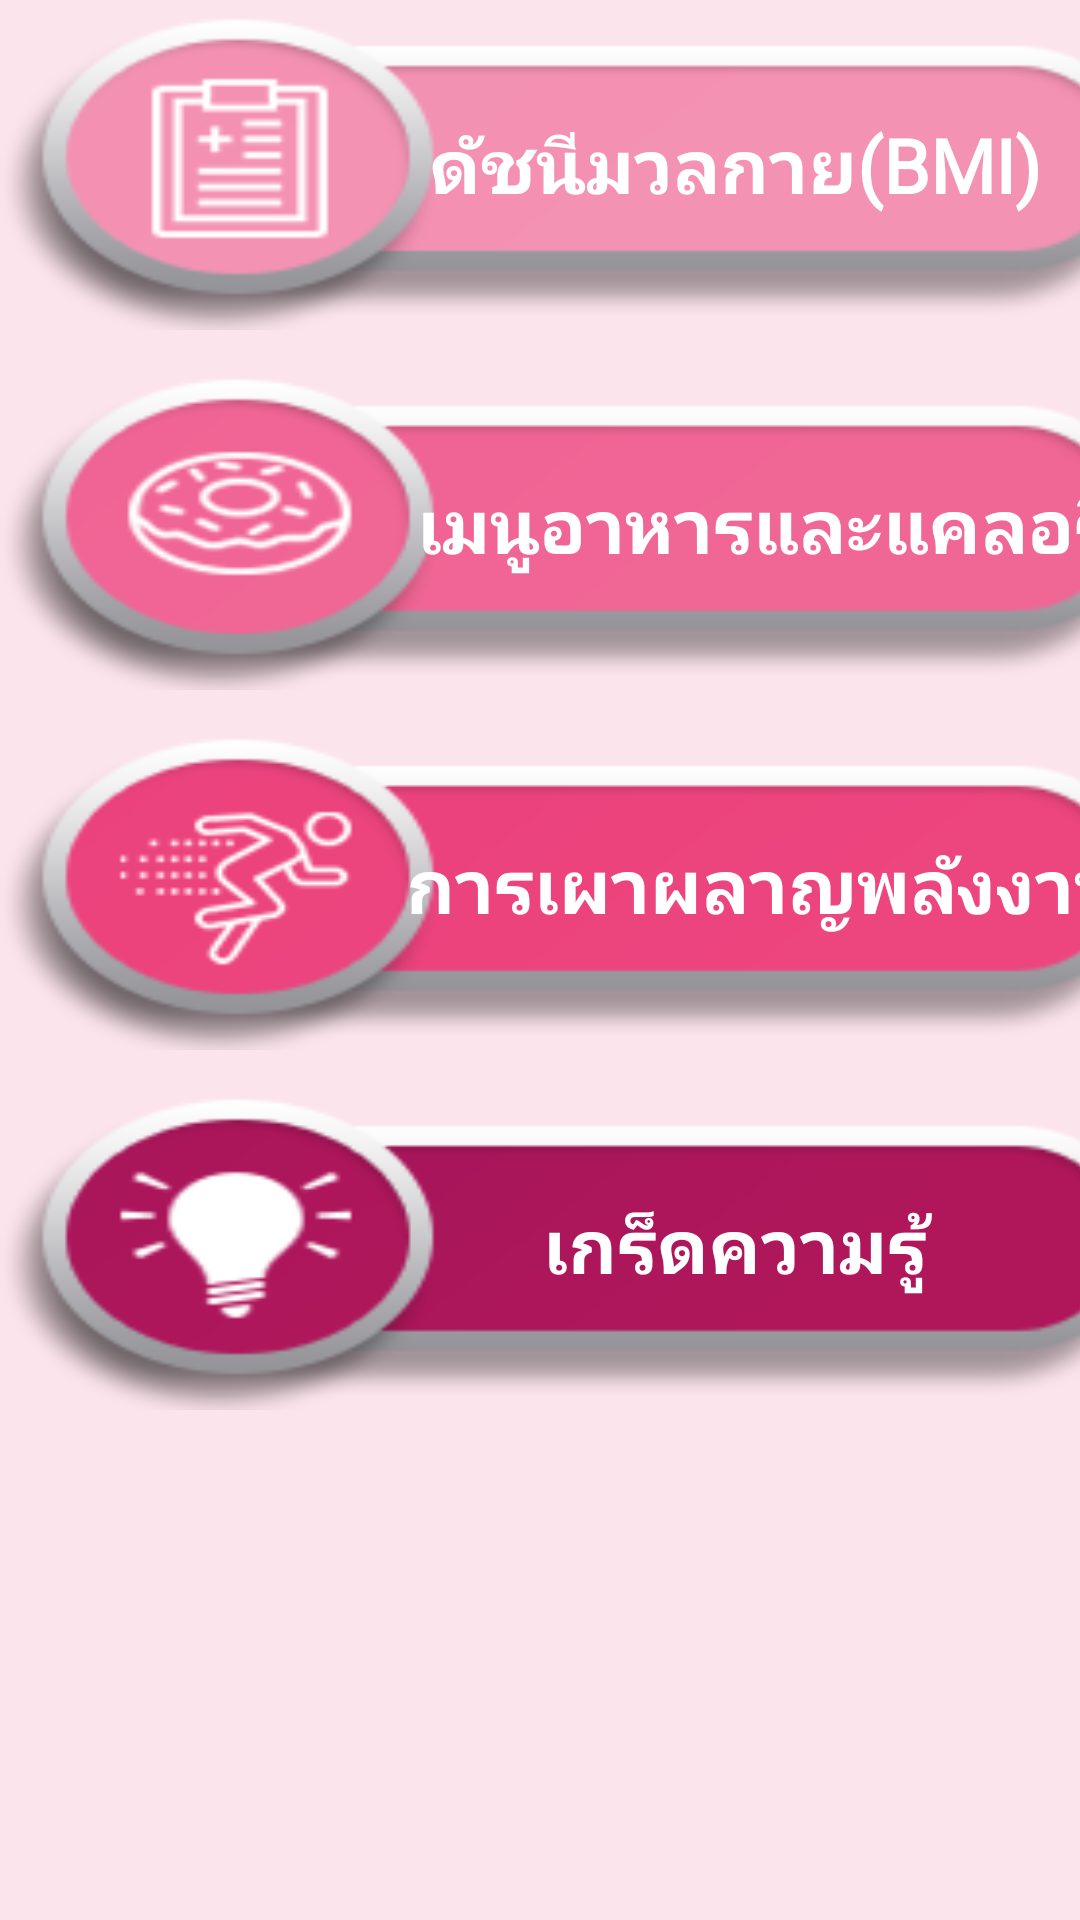

The Android layout XML behind this screen, and the referenced resources:
<!-- AndroidManifest.xml: application theme AppTheme -->
<!-- res/layout/activity_main.xml -->
<?xml version="1.0" encoding="utf-8"?>
<RelativeLayout xmlns:android="http://schemas.android.com/apk/res/android"
    xmlns:app="http://schemas.android.com/apk/res-auto"
    xmlns:tools="http://schemas.android.com/tools"
    android:id="@+id/activity_main"
    android:layout_width="match_parent"
    android:layout_height="match_parent"
    tools:context="com.example.a1010.obesityguide.MainActivity">

    <ScrollView
        android:layout_width="match_parent"
        android:layout_height="match_parent"
        android:background="#FCE4EC">

        <LinearLayout
            android:layout_width="match_parent"
            android:layout_height="wrap_content"
            android:layout_alignParentStart="true"
            android:layout_alignParentTop="true"
            android:orientation="vertical">

            <LinearLayout
                android:layout_width="match_parent"
                android:layout_height="match_parent"
                android:orientation="horizontal">

                <Button
                    android:id="@+id/btnBmi"
                    android:layout_width="390dp"
                    android:layout_height="110dp"
                    android:layout_gravity="center_horizontal"
                    android:layout_marginTop="10dp"
                    android:background="@drawable/bmimanu"
                    android:elevation="0dp"
                    android:fontFamily="@font/athiti_extralight"
                    android:onClick="NextBmi"
                    android:paddingLeft="100dp"
                    android:text="ดัชนีมวลกาย(BMI)"
                    android:textAlignment="center"
                    android:textColor="#ffffff"
                    android:textSize="25sp"
                    android:textStyle="bold" />
            </LinearLayout>

            <LinearLayout
                android:layout_width="wrap_content"
                android:layout_height="match_parent"
                android:orientation="horizontal">

                <Button
                    android:id="@+id/btnEat"
                    android:layout_width="390dp"
                    android:layout_height="110dp"
                    android:layout_gravity="center_horizontal"
                    android:layout_marginTop="10dp"
                    android:background="@drawable/eatmanu"
                    android:editable="false"
                    android:elevation="0dp"
                    android:fontFamily="@font/athiti_extralight"
                    android:onClick="NextEat"
                    android:paddingLeft="120dp"
                    android:text="เมนูอาหารและแคลอรี่"
                    android:textAlignment="center"
                    android:textColor="#ffffff"
                    android:textSize="25sp"
                    android:textStyle="bold" />
            </LinearLayout>


            <LinearLayout
                android:layout_width="wrap_content"
                android:layout_height="match_parent"
                android:orientation="horizontal">

                <Button
                    android:id="@+id/btnBurn"
                    android:layout_width="390dp"
                    android:layout_height="110dp"
                    android:layout_gravity="center_horizontal"
                    android:layout_marginTop="10dp"
                    android:background="@drawable/burnmanu"
                    android:editable="false"
                    android:elevation="0dp"
                    android:fontFamily="@font/athiti_extralight"
                    android:onClick="NextBurn"
                    android:paddingLeft="120dp"
                    android:text="การเผาผลาญพลังงาน"
                    android:textAlignment="center"
                    android:textColor="#ffffff"
                    android:textSize="25sp"
                    android:textStyle="bold" />
            </LinearLayout>


            <LinearLayout
                android:layout_width="wrap_content"
                android:layout_height="match_parent"
                android:orientation="horizontal">

                <Button
                    android:id="@+id/btnBrain"
                    android:layout_width="390dp"
                    android:layout_height="110dp"
                    android:layout_gravity="center_horizontal"
                    android:background="@drawable/brainmanu"
                    android:elevation="0dp"
                    android:fontFamily="@font/athiti_extralight"
                    android:onClick="NextBrain"
                    android:paddingLeft="100dp"
                    android:text="เกร็ดความรู้"
                    android:textAlignment="center"
                    android:textColor="#ffffff"
                    android:textSize="25sp"
                    android:textStyle="bold" />
            </LinearLayout>

            <LinearLayout
                android:layout_width="match_parent"
                android:layout_height="match_parent"
                android:orientation="horizontal"></LinearLayout>

        </LinearLayout>
    </ScrollView>
</RelativeLayout>
<!-- resources referenced by this layout -->
<resources>
  <!-- drawable bmimanu: png bitmap (drawable, 26611 bytes) -->
  <!-- drawable brainmanu: png bitmap (drawable, 27867 bytes) -->
  <!-- drawable burnmanu: png bitmap (drawable, 29106 bytes) -->
  <!-- drawable eatmanu: png bitmap (drawable, 29405 bytes) -->
  <style name="AppTheme" parent="Theme.AppCompat.Light.DarkActionBar">
          
          <item name="colorPrimary">#E91E63</item>
          <item name="colorPrimaryDark">#000000</item>
          <item name="colorAccent">@color/colorAccent</item>
      </style>
  <color name="colorAccent">#FF4081</color>
</resources>
